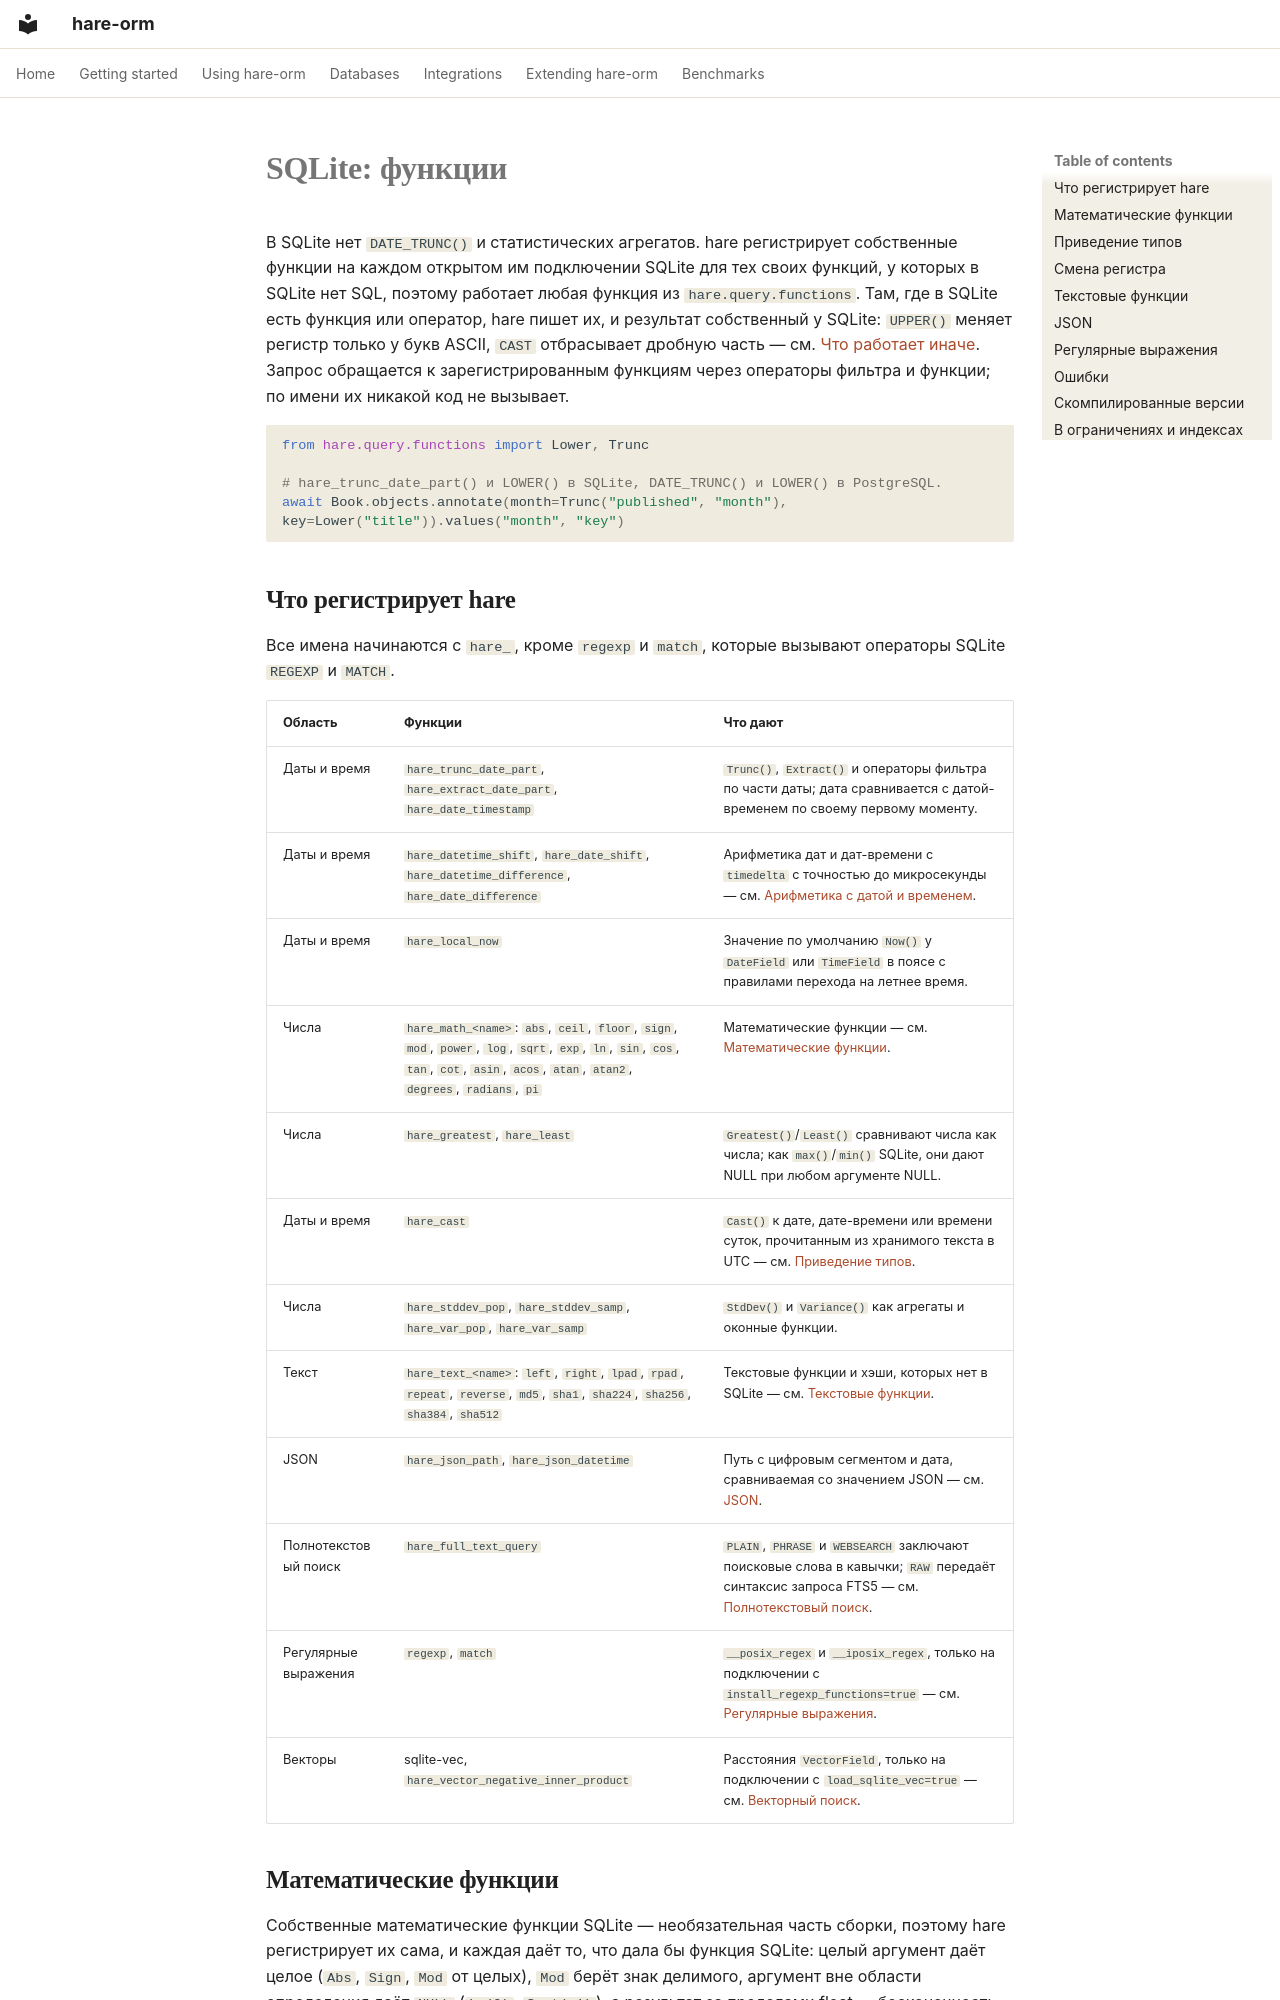

repository: hare-orm/hare-orm · page: dialects/sqlite/functions.ru/index.html · generator: mkdocs

# SQLite: функции

В SQLite нет `DATE_TRUNC()` и статистических агрегатов. hare регистрирует
собственные функции на каждом открытом им подключении SQLite для тех своих функций, у которых в SQLite нет
SQL, поэтому работает любая функция из `hare.query.functions`. Там, где в SQLite есть функция или
оператор, hare пишет их, и результат собственный у SQLite: `UPPER()` меняет регистр только у букв ASCII,
`CAST` отбрасывает дробную часть — см. [Что работает иначе](differences.ru.md#results). Запрос обращается
к зарегистрированным функциям через операторы фильтра и функции; по имени их никакой код не вызывает.

```python
from hare.query.functions import Lower, Trunc

# hare_trunc_date_part() и LOWER() в SQLite, DATE_TRUNC() и LOWER() в PostgreSQL.
await Book.objects.annotate(month=Trunc("published", "month"), key=Lower("title")).values("month", "key")
```

## <a id="registered-functions"></a>Что регистрирует hare

Все имена начинаются с `hare_`, кроме `regexp` и `match`, которые вызывают операторы SQLite `REGEXP` и
`MATCH`.

| Область | Функции | Что дают |
|---|---|---|
| Даты и время | `hare_trunc_date_part`, `hare_extract_date_part`, `hare_date_timestamp` | `Trunc()`, `Extract()` и операторы фильтра по части даты; дата сравнивается с датой-временем по своему первому моменту. |
| Даты и время | `hare_datetime_shift`, `hare_date_shift`, `hare_datetime_difference`, `hare_date_difference` | Арифметика дат и дат-времени с `timedelta` с точностью до микросекунды — см. [Арифметика с датой и временем](../../querying/expressions.ru.md#date-time-arithmetic). |
| Даты и время | `hare_local_now` | Значение по умолчанию `Now()` у `DateField` или `TimeField` в поясе с правилами перехода на летнее время. |
| Числа | `hare_math_<name>`: `abs`, `ceil`, `floor`, `sign`, `mod`, `power`, `log`, `sqrt`, `exp`, `ln`, `sin`, `cos`, `tan`, `cot`, `asin`, `acos`, `atan`, `atan2`, `degrees`, `radians`, `pi` | Математические функции — см. [Математические функции](#math-functions). |
| Числа | `hare_greatest`, `hare_least` | `Greatest()`/`Least()` сравнивают числа как числа; как `max()`/`min()` SQLite, они дают NULL при любом аргументе NULL. |
| Даты и время | `hare_cast` | `Cast()` к дате, дате-времени или времени суток, прочитанным из хранимого текста в UTC — см. [Приведение типов](#casts). |
| Числа | `hare_stddev_pop`, `hare_stddev_samp`, `hare_var_pop`, `hare_var_samp` | `StdDev()` и `Variance()` как агрегаты и оконные функции. |
| Текст | `hare_text_<name>`: `left`, `right`, `lpad`, `rpad`, `repeat`, `reverse`, `md5`, `sha1`, `sha224`, `sha256`, `sha384`, `sha512` | Текстовые функции и хэши, которых нет в SQLite — см. [Текстовые функции](#text-functions). |
| JSON | `hare_json_path`, `hare_json_datetime` | Путь с цифровым сегментом и дата, сравниваемая со значением JSON — см. [JSON](#json). |
| Полнотекстовый поиск | `hare_full_text_query` | `PLAIN`, `PHRASE` и `WEBSEARCH` заключают поисковые слова в кавычки; `RAW` передаёт синтаксис запроса FTS5 — см. [Полнотекстовый поиск](../search-and-geodata/full-text-search.ru.md). |
| Регулярные выражения | `regexp`, `match` | `__posix_regex` и `__iposix_regex`, только на подключении с `install_regexp_functions=true` — см. [Регулярные выражения](#regular-expressions). |
| Векторы | sqlite-vec, `hare_vector_negative_inner_product` | Расстояния `VectorField`, только на подключении с `load_sqlite_vec=true` — см. [Векторный поиск](../search-and-geodata/vector-search.ru.md). |

## <a id="math-functions"></a>Математические функции

Собственные математические функции SQLite — необязательная часть сборки, поэтому hare регистрирует их
сама, и каждая даёт то, что дала бы функция SQLite: целый аргумент даёт целое (`Abs`, `Sign`, `Mod` от
целых), `Mod` берёт знак делимого, аргумент вне области определения даёт `NULL` (`Ln(0)`, `Sqrt(-1)`),
а результат за пределами float — бесконечность. Деление на ноль и `Mod` по нулю тоже дают `NULL`; hare
ничего из этого не проверяет. `Round()` округляет по-своему, как SQLite: float — от нуля.
